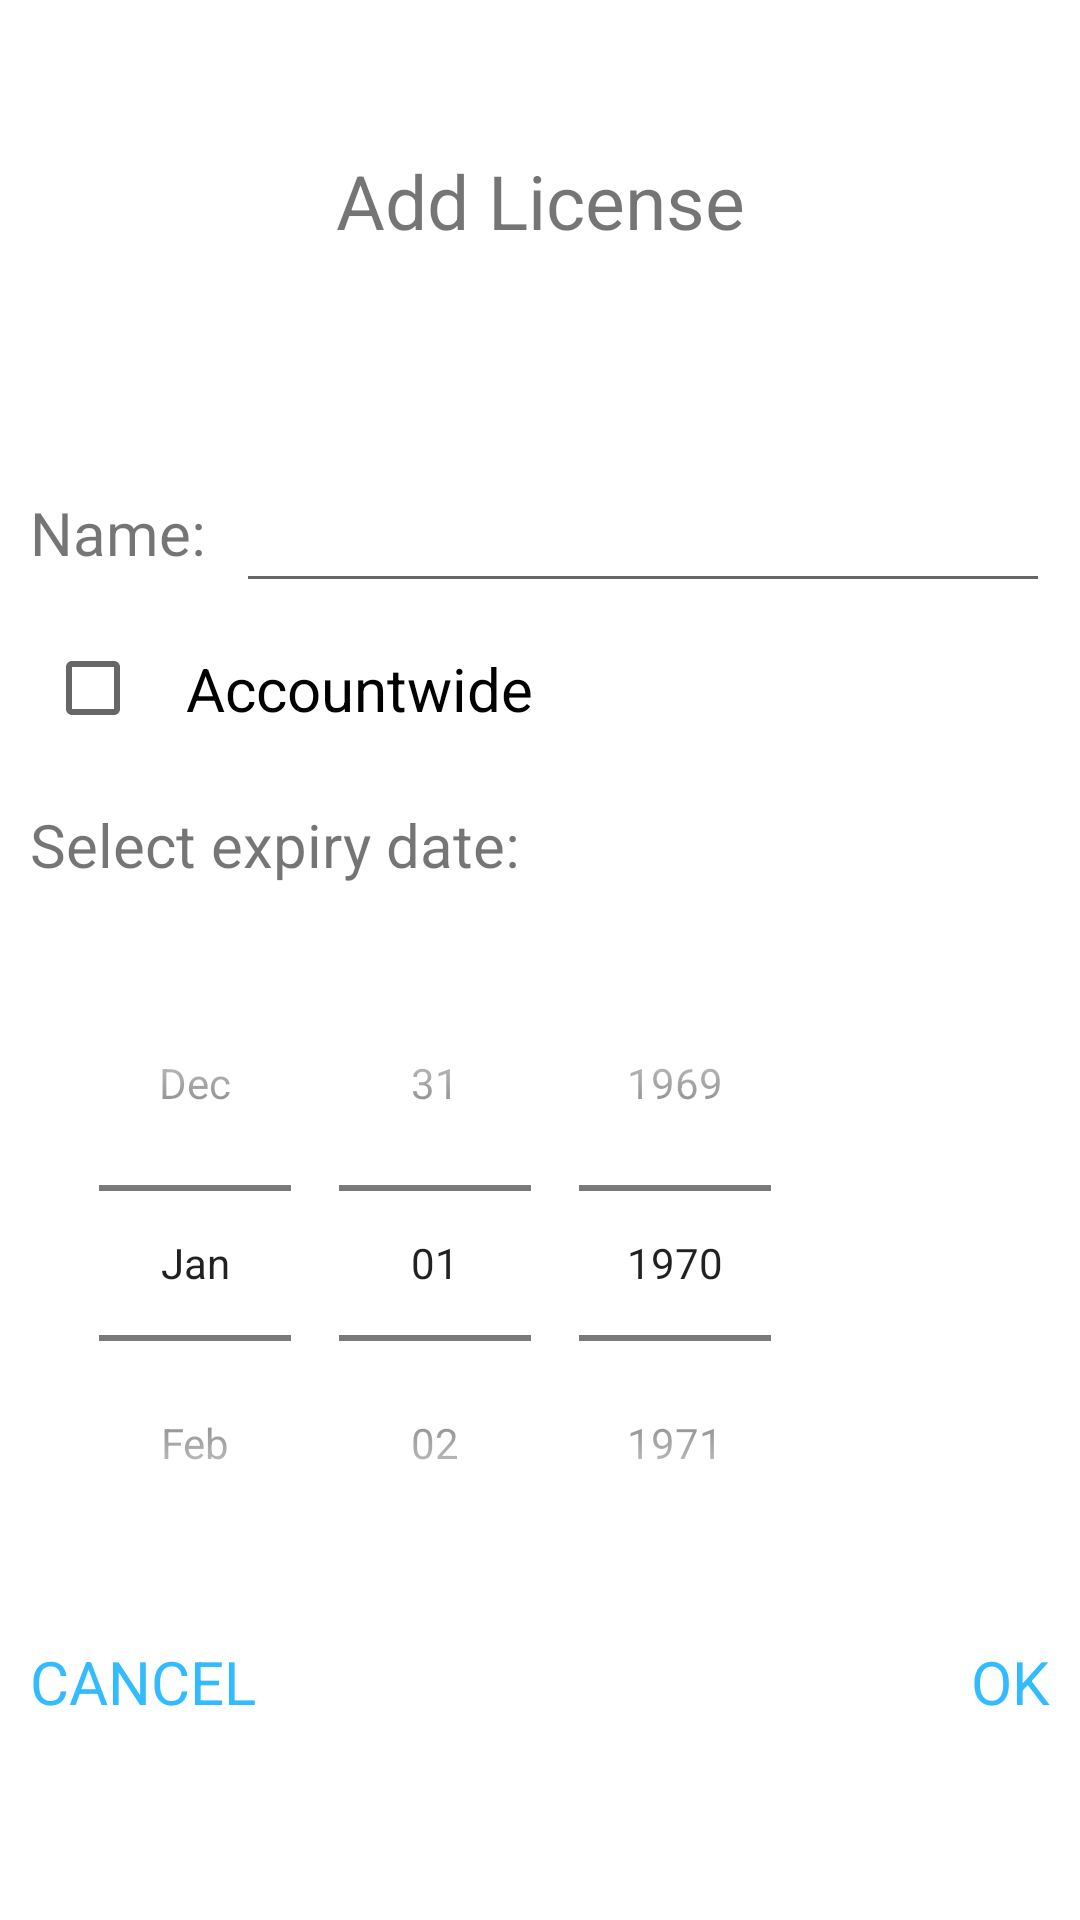

Write the Android layout XML for this screen, with the resource values it uses.
<!-- AndroidManifest.xml: application theme Theme.ITInventory -->
<!-- res/layout/add_license_fragment.xml -->
<?xml version="1.0" encoding="utf-8"?>
<RelativeLayout xmlns:android="http://schemas.android.com/apk/res/android"
    android:layout_width="wrap_content"
    android:layout_height="wrap_content"
    android:layout_gravity="center"
    android:id="@+id/add_license_frag">

    <TextView
        android:id="@+id/add_license_txt"
        android:layout_width="wrap_content"
        android:layout_height="wrap_content"
        android:layout_alignParentStart="true"
        android:layout_alignParentEnd="true"
        android:layout_gravity="center"
        android:padding="50dp"
        android:text="@string/add_license_txt"
        android:textAlignment="center"
        android:textSize="25sp" />
    <TextView
        android:layout_width="wrap_content"
        android:layout_height="wrap_content"
        android:layout_below="@id/add_license_txt"
        android:textSize="15sp"
        android:textColor="@color/red"
        android:id="@+id/warning_txt"
        />

    <RelativeLayout
        android:id="@+id/license_name_linear"
        android:layout_width="wrap_content"
        android:layout_height="wrap_content"
        android:layout_below="@+id/warning_txt"
        android:layout_alignParentStart="true"
        android:layout_alignParentEnd="true"
        android:orientation="horizontal">

        <TextView
            android:id="@+id/license_name_txt"
            android:layout_width="wrap_content"
            android:layout_height="wrap_content"
            android:padding="10dp"
            android:text="@string/add_name"
            android:textSize="20sp" />

        <EditText
            android:id="@+id/license_name"
            android:layout_width="match_parent"
            android:layout_height="wrap_content"
            android:layout_toEndOf="@+id/license_name_txt"
            android:inputType="text"
            android:autofillHints="Enter subscription name"
            android:padding="10dp"
            android:layout_marginEnd="10dp"
            android:textSize="20sp" />

    </RelativeLayout>

    <RelativeLayout
        android:id="@+id/accountwide_linear"
        android:layout_width="wrap_content"
        android:layout_height="wrap_content"
        android:layout_below="@+id/license_name_linear"
        android:layout_alignParentStart="true"
        android:layout_alignParentEnd="true">

        <CheckBox
            android:id="@+id/accountWide_checkbox"
            android:layout_width="wrap_content"
            android:layout_height="wrap_content"
            android:layout_marginLeft="15sp"
            android:onClick="onCheckboxClicked"
            android:padding="15dp"
            android:text="@string/accountWise_checkbox"
            android:textSize="20sp" />
    </RelativeLayout>

    <RelativeLayout
        android:id="@+id/license_date_linear"
        android:layout_width="wrap_content"
        android:layout_height="wrap_content"
        android:orientation="horizontal"
        android:layout_alignParentStart="true"
        android:layout_alignParentEnd="true"
        android:layout_below="@+id/accountwide_linear">
        <TextView
            android:layout_width="wrap_content"
            android:layout_height="wrap_content"
            android:id="@+id/license_date_txt"
            android:text="@string/license_date_txt"
            android:textSize="20sp"
            android:padding="10dp"/>

        <DatePicker
            android:id="@+id/license_date"
            android:layout_width="wrap_content"
            android:layout_height="wrap_content"
            android:layout_below="@+id/license_date_txt"
            android:layout_marginLeft="15sp"
            android:calendarViewShown="false"
            android:datePickerMode="spinner"
            android:padding="10dp" />

    </RelativeLayout>


    <TextView
        android:id="@+id/action_cancel"
        android:layout_width="wrap_content"
        android:layout_height="wrap_content"
        android:layout_alignParentStart="true"
        android:padding="10dp"
        android:text="@string/cancel"
        android:textColor="#33bbff"
        android:textSize="20sp"
        android:layout_below="@+id/license_date_linear"/>

    <TextView
        android:id="@+id/action_ok"
        android:layout_width="wrap_content"
        android:layout_height="wrap_content"
        android:layout_alignParentEnd="true"
        android:padding="10dp"
        android:layout_below="@+id/license_date_linear"
        android:text="@string/ok"
        android:textColor="#33bbff"
        android:textSize="20sp" />


</RelativeLayout>
<!-- resources referenced by this layout -->
<resources>
  <color name="red">#E71837</color>
  <string name="accountWise_checkbox">Accountwide</string>
  <string name="add_license_txt">Add License</string>
  <string name="add_name">Name:</string>
  <string name="cancel">CANCEL</string>
  <string name="license_date_txt">Select expiry date:</string>
  <string name="ok">OK</string>
  <style name="Theme.ITInventory" parent="Theme.MaterialComponents.DayNight.DarkActionBar">
          
          <item name="colorPrimary">@color/logo</item>
          <item name="colorPrimaryVariant">@color/darker_green</item>
          <item name="colorOnPrimary">@color/white</item>
          
          <item name="colorSecondary">@color/teal_200</item>
          <item name="colorSecondaryVariant">@color/teal_700</item>
          <item name="colorOnSecondary">@color/black</item>
          
          <item name="android:statusBarColor" tools:targetApi="l">?attr/colorPrimaryVariant</item>
          
      </style>
  <color name="logo">#009000</color>
  <color name="darker_green">#008000</color>
  <color name="white">#FFFFFFFF</color>
  <color name="teal_200">#FF03DAC5</color>
  <color name="teal_700">#FF018786</color>
  <color name="black">#FF000000</color>
</resources>
